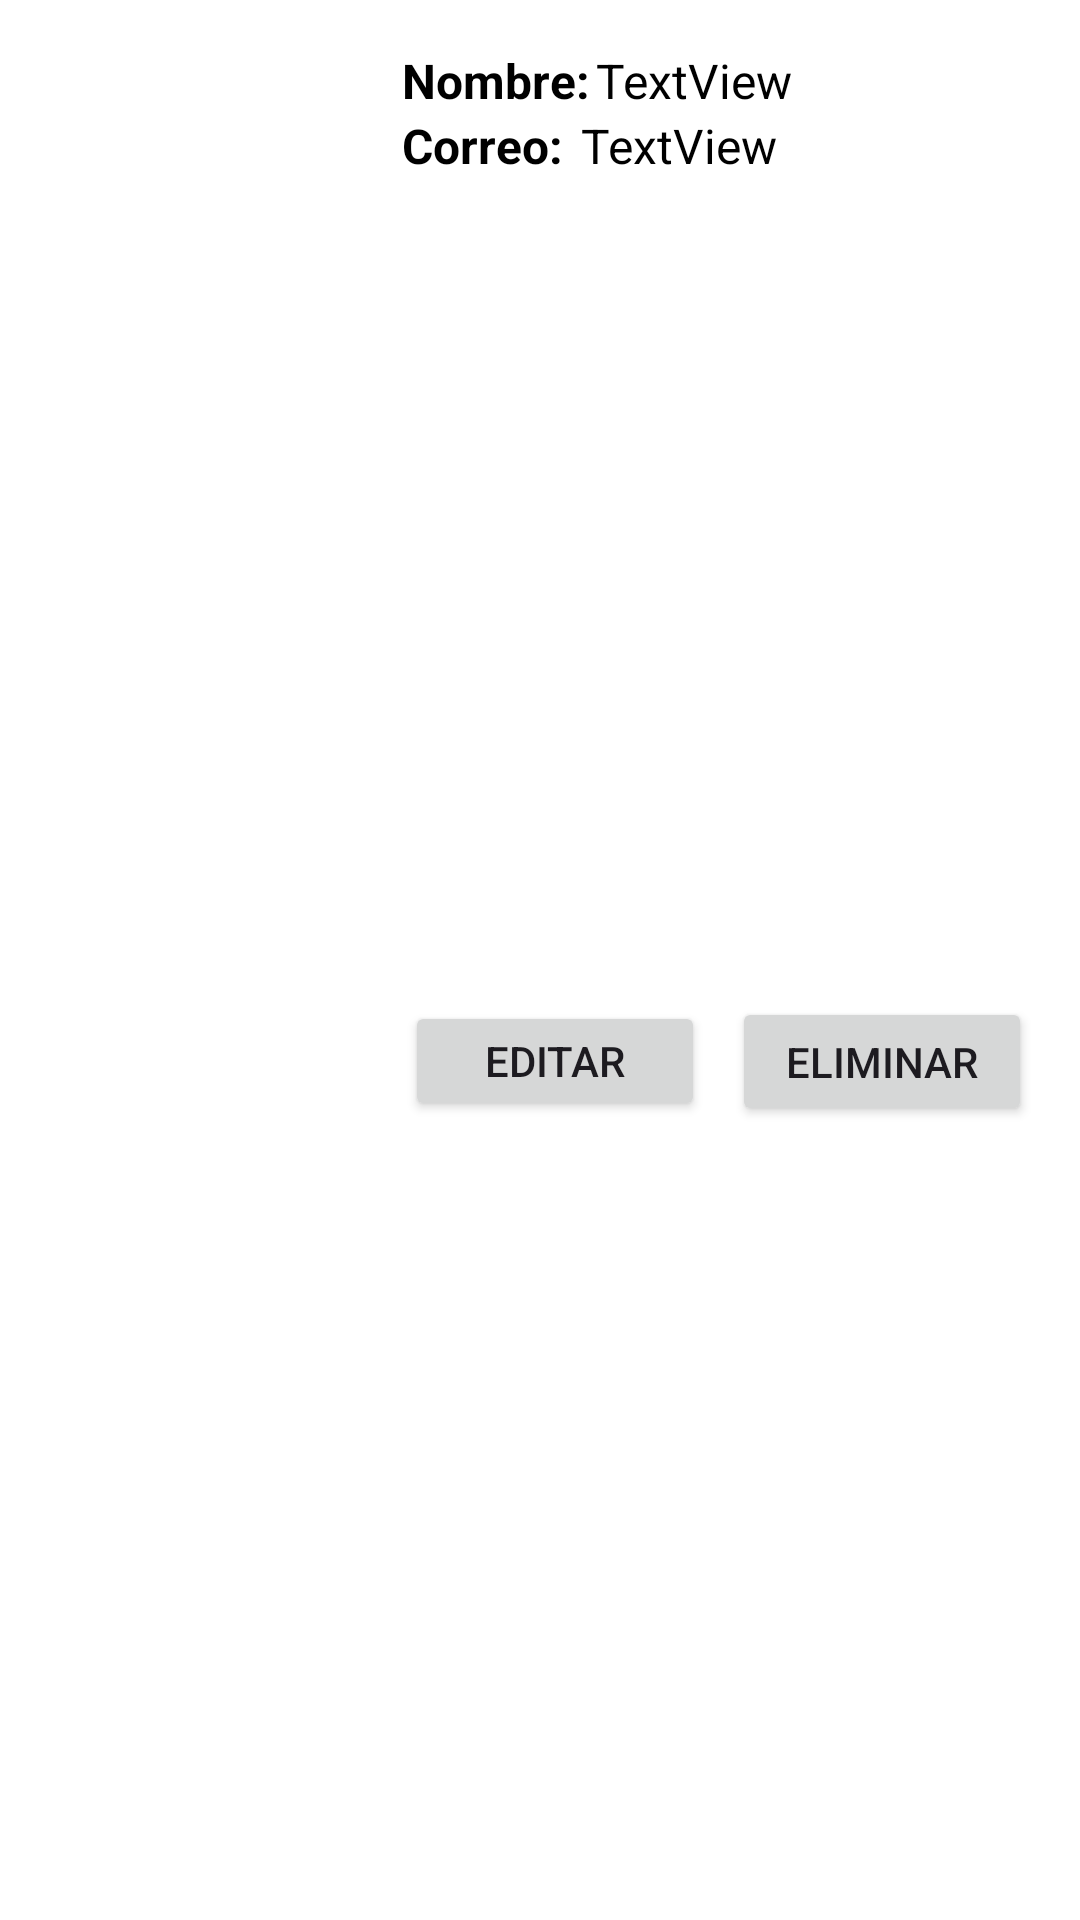

Produce the Android XML layout that renders to this screen, including the resource entries it uses.
<!-- AndroidManifest.xml: application theme Theme.DevPUCP -->
<!-- res/layout/rv_lista_usuarios_ti.xml -->
<?xml version="1.0" encoding="utf-8"?>
<androidx.constraintlayout.widget.ConstraintLayout xmlns:android="http://schemas.android.com/apk/res/android"
    xmlns:app="http://schemas.android.com/apk/res-auto"
    xmlns:tools="http://schemas.android.com/tools"
    android:layout_width="match_parent"
    android:layout_height="wrap_content">


    <ImageView
        android:id="@+id/imageViewAdmin_ListausuariosTI"
        android:layout_width="94dp"
        android:layout_height="89dp"
        android:layout_marginStart="32dp"
        android:layout_marginTop="16dp"
        app:layout_constraintStart_toStartOf="parent"
        app:layout_constraintTop_toTopOf="parent"
        app:srcCompat="@drawable/ic_profile_foreground" />

    <TextView
        android:id="@+id/textView9"
        android:layout_width="wrap_content"
        android:layout_height="wrap_content"
        android:layout_marginStart="8dp"
        android:text="Nombre:"
        android:textColor="#000000"
        android:textSize="16sp"
        android:textStyle="bold"
        app:layout_constraintStart_toEndOf="@+id/imageViewAdmin_ListausuariosTI"
        app:layout_constraintTop_toTopOf="@+id/imageViewAdmin_ListausuariosTI" />

    <TextView
        android:id="@+id/textView8"
        android:layout_width="wrap_content"
        android:layout_height="wrap_content"
        android:text="Correo: "
        android:textColor="#000000"
        android:textSize="16sp"
        android:textStyle="bold"
        app:layout_constraintStart_toStartOf="@+id/textView9"
        app:layout_constraintTop_toBottomOf="@+id/textView9" />

    <TextView
        android:id="@+id/textView_Admin_nombreUsuarioTIRV"
        android:layout_width="wrap_content"
        android:layout_height="wrap_content"
        android:layout_marginStart="2dp"
        android:text="TextView"
        android:textColor="#000000"
        android:textSize="16sp"
        app:layout_constraintBottom_toBottomOf="@+id/textView9"
        app:layout_constraintStart_toEndOf="@+id/textView9"
        app:layout_constraintTop_toTopOf="@+id/textView9" />

    <TextView
        android:id="@+id/textView_Admin_apellidoUsuarioTIRV"
        android:layout_width="wrap_content"
        android:layout_height="wrap_content"
        android:layout_marginStart="2dp"
        android:text="TextView"
        android:textColor="#000000"
        android:textSize="16sp"
        app:layout_constraintBottom_toBottomOf="@+id/textView8"
        app:layout_constraintStart_toEndOf="@+id/textView8"
        app:layout_constraintTop_toTopOf="@+id/textView8" />

    <Button
        android:id="@+id/btn_editarUsuarioTI"
        android:layout_width="100dp"
        android:layout_height="40dp"
        android:layout_marginTop="16dp"
        android:layout_marginEnd="8dp"
        android:layout_marginBottom="8dp"
        android:text="Editar"
        android:theme="@style/boton_verde_claro"
        app:layout_constraintBottom_toBottomOf="parent"
        app:layout_constraintEnd_toStartOf="@+id/btn_EliminarUsuarioTI"
        app:layout_constraintStart_toStartOf="@+id/textView8"
        app:layout_constraintTop_toBottomOf="@+id/textView8" />

    <Button
        android:id="@+id/btn_EliminarUsuarioTI"
        android:layout_width="100dp"
        android:layout_height="43dp"
        android:layout_marginEnd="16dp"
        android:text="Eliminar"
        android:theme="@style/boton_rojo"
        app:layout_constraintBottom_toBottomOf="@+id/btn_editarUsuarioTI"
        app:layout_constraintEnd_toEndOf="parent"
        app:layout_constraintTop_toTopOf="@+id/btn_editarUsuarioTI" />


</androidx.constraintlayout.widget.ConstraintLayout>
<!-- resources referenced by this layout -->
<resources>
  <style name="boton_rojo" parent="Theme.Material3.DayNight">
          
          <item name="colorPrimary">#FF1F41</item>
          <item name="colorPrimaryVariant">#240056</item>
          <item name="colorOnPrimary">@color/white</item>
          <item name="shapeAppearance">@style/mdcTheme</item>
  
      </style>
  <style name="boton_verde_claro" parent="Theme.Material3.DayNight">
          
          <item name="colorPrimary">#00838F</item>
  
          <item name="colorOnPrimary">@color/white</item>
          <item name="shapeAppearance">@style/mdcTheme</item>
  
      </style>
  <style name="Theme.DevPUCP" parent="Theme.MaterialComponents.DayNight.DarkActionBar">
          
          <item name="colorPrimary">@color/ic_logo_pucp_background</item>
          <item name="colorPrimaryVariant">#009688</item>
          <item name="colorOnPrimary">@color/white</item>
          
          <item name="colorSecondary">@color/teal_200</item>
          <item name="colorSecondaryVariant">@color/teal_700</item>
          <item name="colorOnSecondary">@color/black</item>
          
          <item name="android:statusBarColor">?attr/colorPrimaryVariant</item>
          
      </style>
  <style name="mdcTheme">
          <item name="cornerSize">20dp</item>
          <item name="cornerFamily">cut</item>
      </style>
  <!-- not gathered from this repository: default colours our renderer supplied (Android Studio template values) -->
  <color name="teal_200">#FF03DAC5</color>
  <color name="teal_700">#FF018786</color>
  <color name="black">#FF000000</color>
  <color name="white">#FFFFFFFF</color>
</resources>
